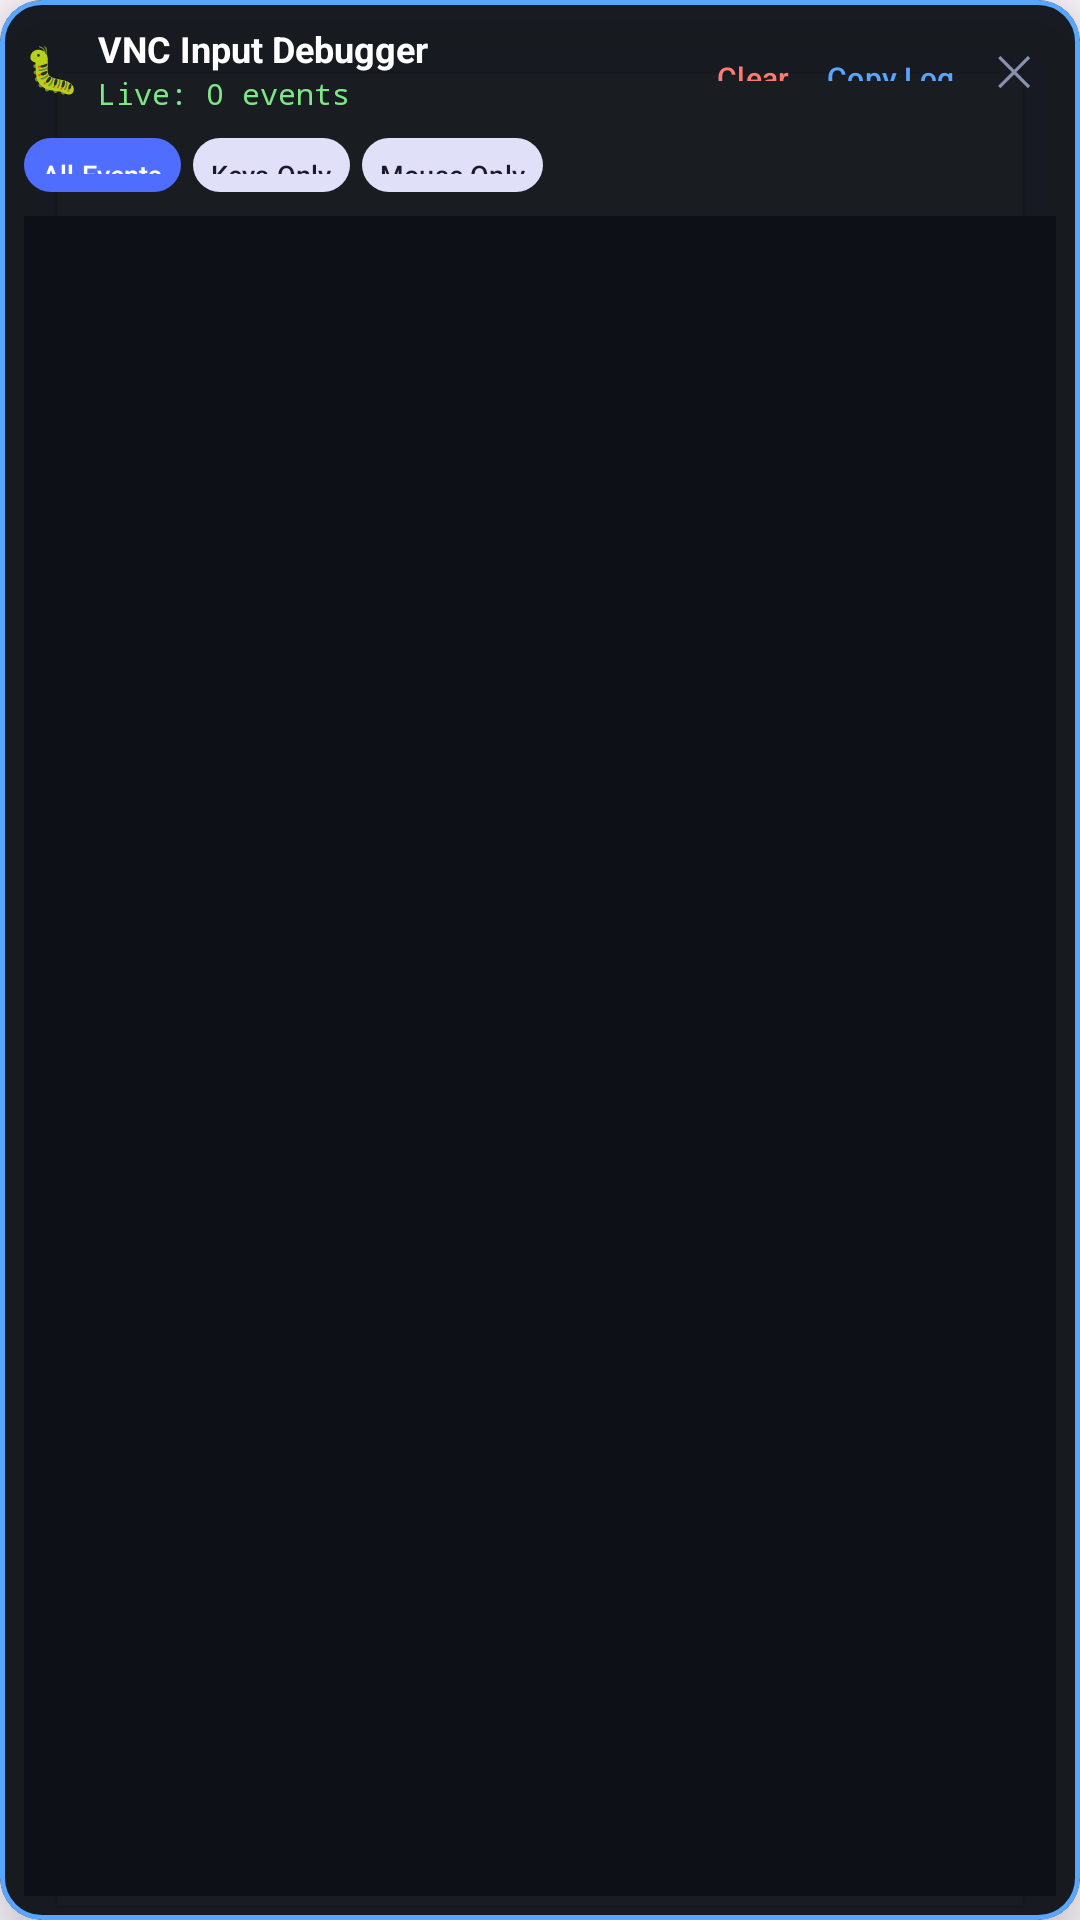

The Android layout XML behind this screen, and the referenced resources:
<!-- AndroidManifest.xml: application theme Theme.VirtualPCVM -->
<!-- res/layout/layout_vnc_input_debugger.xml -->
<?xml version="1.0" encoding="utf-8"?>
<com.google.android.material.card.MaterialCardView
    xmlns:android="http://schemas.android.com/apk/res/android"
    xmlns:app="http://schemas.android.com/apk/res-auto"
    android:id="@+id/cardInputDebugger"
    android:layout_width="match_parent"
    android:layout_height="280dp"
    android:layout_margin="8dp"
    app:cardBackgroundColor="#F20D1117"
    app:cardCornerRadius="14dp"
    app:cardElevation="14dp"
    app:strokeWidth="1.5dp"
    app:strokeColor="#58A6FF">

    <LinearLayout
        android:layout_width="match_parent"
        android:layout_height="match_parent"
        android:orientation="vertical"
        android:padding="8dp">

        
        <LinearLayout
            android:layout_width="match_parent"
            android:layout_height="wrap_content"
            android:orientation="horizontal"
            android:gravity="center_vertical"
            android:layout_marginBottom="4dp">

            <TextView
                android:layout_width="wrap_content"
                android:layout_height="wrap_content"
                android:text="🐛"
                android:textSize="15sp"
                android:layout_marginEnd="6dp" />

            <LinearLayout
                android:layout_width="0dp"
                android:layout_height="wrap_content"
                android:layout_weight="1"
                android:orientation="vertical">
                <TextView
                    android:layout_width="wrap_content"
                    android:layout_height="wrap_content"
                    android:text="@string/dbg_title"
                    android:textColor="#FFFFFF"
                    android:textSize="12sp"
                    android:textStyle="bold" />
                <TextView
                    android:id="@+id/tvDbgLiveSummary"
                    android:layout_width="wrap_content"
                    android:layout_height="wrap_content"
                    android:textColor="#7EE787"
                    android:fontFamily="monospace"
                    android:textSize="10sp"
                    android:text="Live: 0 events" />
            </LinearLayout>

            <com.google.android.material.button.MaterialButton
                android:id="@+id/btnDbgClear"
                style="@style/Widget.Material3.Button.TextButton"
                android:layout_width="wrap_content"
                android:layout_height="28dp"
                android:text="@string/dbg_btn_clear"
                android:textSize="10sp"
                android:textColor="#FF7B72"
                android:minWidth="0dp"
                android:paddingHorizontal="6dp" />

            <com.google.android.material.button.MaterialButton
                android:id="@+id/btnDbgCopy"
                style="@style/Widget.Material3.Button.TextButton"
                android:layout_width="wrap_content"
                android:layout_height="28dp"
                android:text="@string/dbg_btn_copy"
                android:textSize="10sp"
                android:textColor="#58A6FF"
                android:minWidth="0dp"
                android:paddingHorizontal="6dp" />

            <com.google.android.material.button.MaterialButton
                android:id="@+id/btnDbgClose"
                style="@style/Widget.Material3.Button.TextButton"
                android:layout_width="28dp"
                android:layout_height="28dp"
                android:text="✕"
                android:textColor="#8892B0"
                android:textSize="14sp"
                android:minWidth="0dp"
                android:padding="0dp" />
        </LinearLayout>

        
        <LinearLayout
            android:layout_width="match_parent"
            android:layout_height="wrap_content"
            android:orientation="horizontal"
            android:layout_marginBottom="4dp">

            <com.google.android.material.button.MaterialButton
                android:id="@+id/btnFilterAll"
                style="@style/Widget.Material3.Button"
                android:layout_width="wrap_content"
                android:layout_height="26dp"
                android:text="@string/dbg_filter_all"
                android:textSize="9sp"
                android:minWidth="0dp"
                android:paddingHorizontal="6dp"
                android:layout_marginEnd="4dp" />

            <com.google.android.material.button.MaterialButton
                android:id="@+id/btnFilterKeys"
                style="@style/Widget.Material3.Button.TonalButton"
                android:layout_width="wrap_content"
                android:layout_height="26dp"
                android:text="@string/dbg_filter_keys"
                android:textSize="9sp"
                android:minWidth="0dp"
                android:paddingHorizontal="6dp"
                android:layout_marginEnd="4dp" />

            <com.google.android.material.button.MaterialButton
                android:id="@+id/btnFilterMouse"
                style="@style/Widget.Material3.Button.TonalButton"
                android:layout_width="wrap_content"
                android:layout_height="26dp"
                android:text="@string/dbg_filter_mouse"
                android:textSize="9sp"
                android:minWidth="0dp"
                android:paddingHorizontal="6dp" />
        </LinearLayout>

        
        <ScrollView
            android:id="@+id/scrollDbgLogs"
            android:layout_width="match_parent"
            android:layout_height="0dp"
            android:layout_weight="1"
            android:background="#0D1117"
            android:padding="4dp">

            <LinearLayout
                android:id="@+id/containerDbgEvents"
                android:layout_width="match_parent"
                android:layout_height="wrap_content"
                android:orientation="vertical" />
        </ScrollView>
    </LinearLayout>
</com.google.android.material.card.MaterialCardView>
<!-- resources referenced by this layout -->
<resources>
  <string name="dbg_btn_clear">Clear</string>
  <string name="dbg_btn_copy">Copy Log</string>
  <string name="dbg_filter_all">All Events</string>
  <string name="dbg_filter_keys">Keys Only</string>
  <string name="dbg_filter_mouse">Mouse Only</string>
  <string name="dbg_title">VNC Input Debugger</string>
  <style name="Theme.VirtualPCVM" parent="Theme.Material3.DayNight.NoActionBar">
          <item name="colorPrimary">@color/md_primary</item>
          <item name="colorOnPrimary">@color/md_on_primary</item>
          <item name="colorPrimaryContainer">@color/md_primary_container</item>
          <item name="colorOnPrimaryContainer">@color/md_on_primary_container</item>
          <item name="colorSecondary">@color/md_secondary</item>
          <item name="colorOnSecondary">@color/md_on_secondary</item>
          <item name="colorSecondaryContainer">@color/md_secondary_container</item>
          <item name="colorTertiary">@color/md_tertiary</item>
          <item name="colorError">@color/color_error</item>
          <item name="colorOnError">@color/color_on_error</item>
          <item name="android:statusBarColor">@android:color/transparent</item>
          <item name="android:windowLightStatusBar">false</item>
          <item name="android:navigationBarColor">@android:color/transparent</item>
      </style>
  <color name="md_primary">#4F6DFF</color>
  <color name="md_on_primary">#FFFFFF</color>
  <color name="md_primary_container">#DDE1FF</color>
  <color name="md_on_primary_container">#001453</color>
  <color name="md_secondary">#5B5D72</color>
  <color name="md_on_secondary">#FFFFFF</color>
  <color name="md_secondary_container">#E0E1F9</color>
  <color name="md_tertiary">#77536D</color>
  <color name="color_error">#BA1A1A</color>
  <color name="color_on_error">#FFFFFF</color>
</resources>
